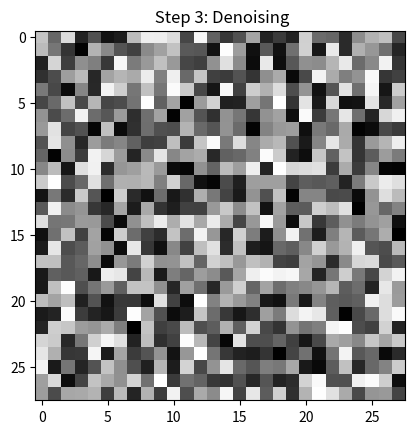

This figure's Python source:
import numpy as np
import matplotlib.pyplot as plt

image = np.random.rand(28,28)
plt.imshow(image, cmap='gray')
plt.title("Step 0: Noise")
plt.show()

for step in range(1,4):
    image = image * 0.9
    plt.imshow(image, cmap='gray')
    plt.title(f" Step {step}: Denoising")
    plt.show()